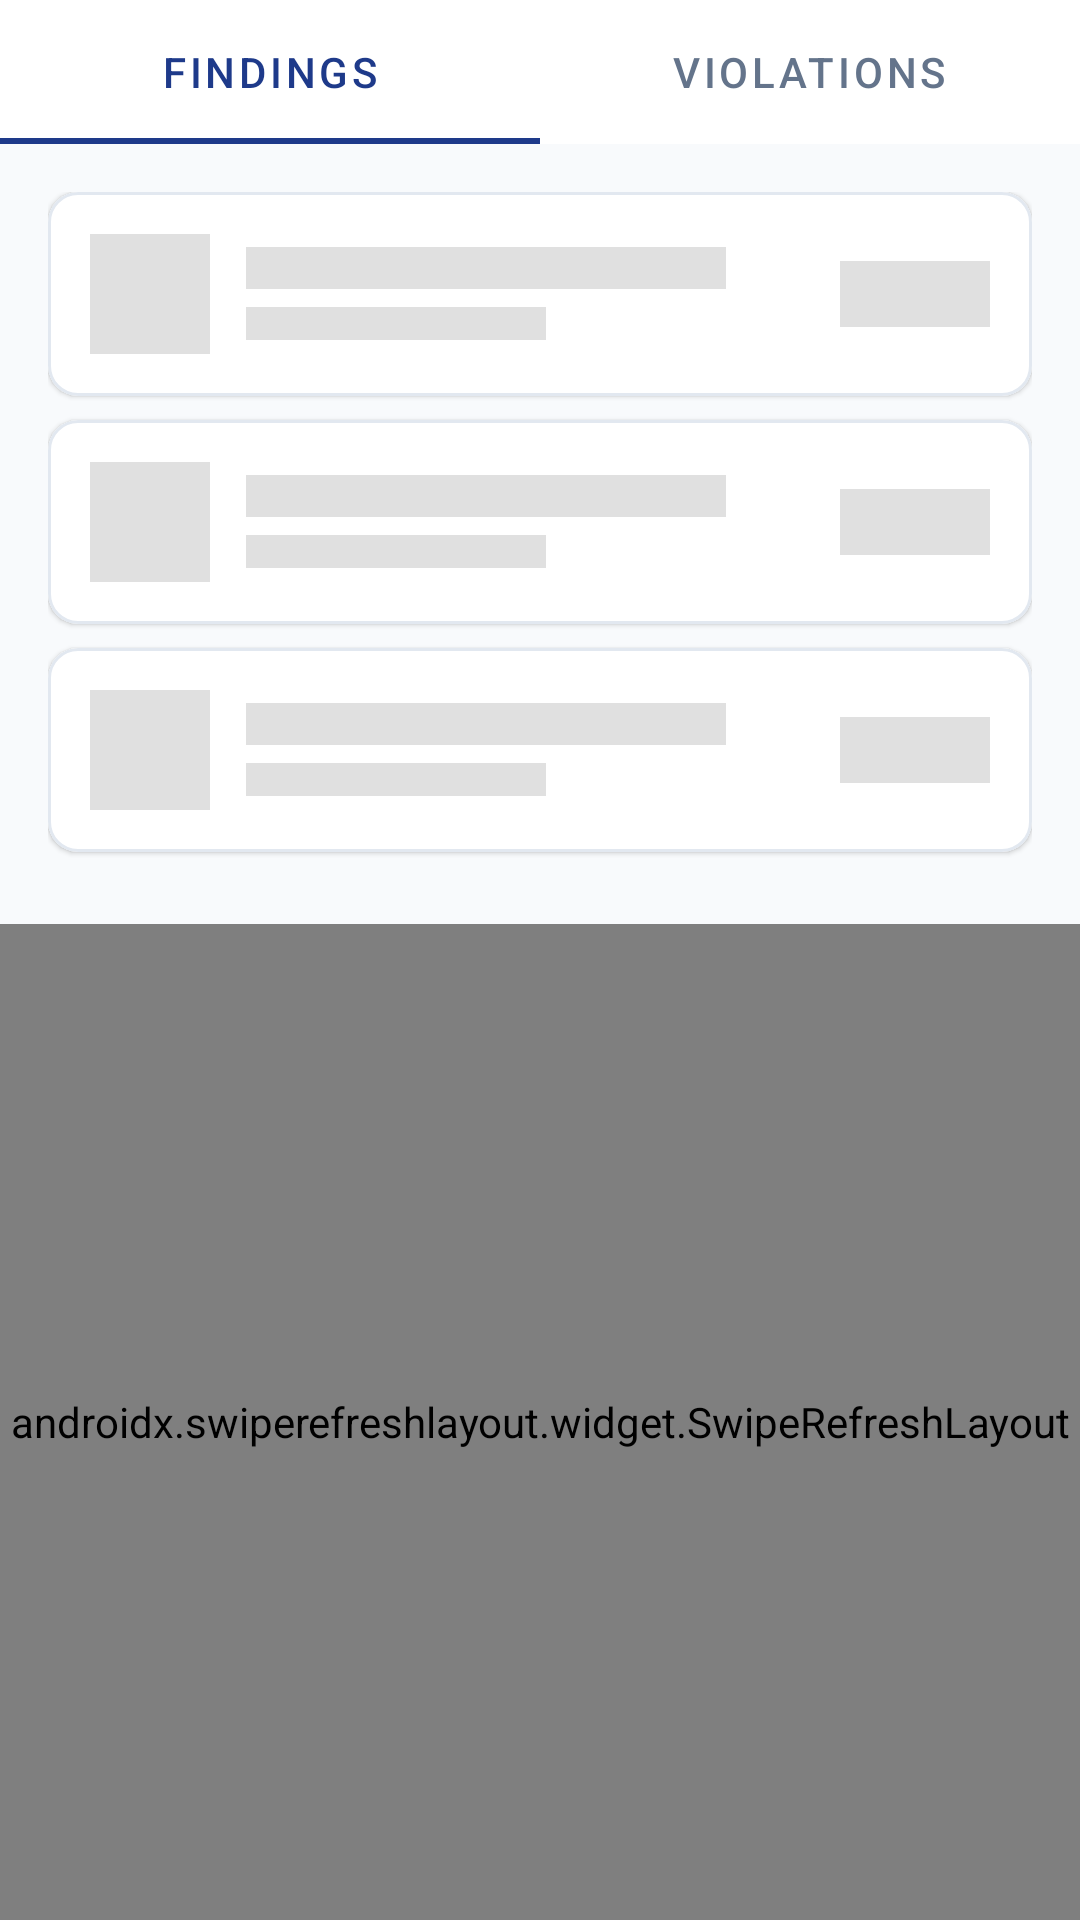

The Android layout XML behind this screen, and the referenced resources:
<!-- AndroidManifest.xml: application theme Theme.IIPSLauncher -->
<!-- res/layout/fragment_compliance.xml -->
<?xml version="1.0" encoding="utf-8"?>
<LinearLayout
    xmlns:android="http://schemas.android.com/apk/res/android"
    xmlns:app="http://schemas.android.com/apk/res-auto"
    android:layout_width="match_parent"
    android:layout_height="match_parent"
    android:orientation="vertical"
    android:background="@color/background">

    
    <com.google.android.material.tabs.TabLayout
        android:id="@+id/tab_layout"
        android:layout_width="match_parent"
        android:layout_height="wrap_content"
        android:background="@color/surface"
        app:tabMode="fixed"
        app:tabGravity="fill"
        app:tabSelectedTextColor="@color/primary"
        app:tabTextColor="@color/text_secondary"
        app:tabIndicatorColor="@color/primary">

        <com.google.android.material.tabs.TabItem
            android:layout_width="wrap_content"
            android:layout_height="wrap_content"
            android:text="Findings" />

        <com.google.android.material.tabs.TabItem
            android:layout_width="wrap_content"
            android:layout_height="wrap_content"
            android:text="Violations" />

    </com.google.android.material.tabs.TabLayout>

    
    <LinearLayout
        android:id="@+id/shimmer_container"
        android:layout_width="match_parent"
        android:layout_height="wrap_content"
        android:orientation="vertical"
        android:padding="16dp"
        android:visibility="visible">
        <include layout="@layout/item_shimmer_row" />
        <include layout="@layout/item_shimmer_row" />
        <include layout="@layout/item_shimmer_row" />
    </LinearLayout>

    
    <LinearLayout
        android:id="@+id/empty_state"
        android:layout_width="match_parent"
        android:layout_height="0dp"
        android:layout_weight="1"
        android:orientation="vertical"
        android:gravity="center"
        android:padding="32dp"
        android:visibility="gone">
        <TextView android:layout_width="wrap_content" android:layout_height="wrap_content"
            android:text="No compliance issues" android:textSize="18sp"
            android:textStyle="bold" android:textColor="@color/success" />
        <TextView android:layout_width="wrap_content" android:layout_height="wrap_content"
            android:text="All devices are compliant" android:textSize="14sp"
            android:textColor="@color/text_secondary" android:layout_marginTop="4dp" />
    </LinearLayout>

    
    <LinearLayout
        android:id="@+id/error_state"
        android:layout_width="match_parent"
        android:layout_height="0dp"
        android:layout_weight="1"
        android:orientation="vertical"
        android:gravity="center"
        android:padding="32dp"
        android:visibility="gone">
        <TextView android:id="@+id/tv_error_message"
            android:layout_width="wrap_content" android:layout_height="wrap_content"
            android:text="" android:textSize="14sp" android:textColor="@color/error" android:gravity="center" />
        <com.google.android.material.button.MaterialButton
            android:id="@+id/btn_retry"
            android:layout_width="wrap_content" android:layout_height="wrap_content"
            android:text="Retry" android:layout_marginTop="12dp" />
    </LinearLayout>

    
    <androidx.swiperefreshlayout.widget.SwipeRefreshLayout
        android:id="@+id/swipe_refresh"
        android:layout_width="match_parent"
        android:layout_height="0dp"
        android:layout_weight="1">

        <androidx.recyclerview.widget.RecyclerView
            android:id="@+id/recycler_view"
            android:layout_width="match_parent"
            android:layout_height="match_parent"
            android:padding="16dp"
            android:clipToPadding="false" />

    </androidx.swiperefreshlayout.widget.SwipeRefreshLayout>

</LinearLayout>
<!-- res/layout/item_shimmer_row.xml (included above) -->
<?xml version="1.0" encoding="utf-8"?>
<com.google.android.material.card.MaterialCardView
    xmlns:android="http://schemas.android.com/apk/res/android"
    xmlns:app="http://schemas.android.com/apk/res-auto"
    android:layout_width="match_parent"
    android:layout_height="wrap_content"
    android:layout_marginBottom="8dp"
    app:cardCornerRadius="10dp"
    app:cardElevation="1dp"
    app:strokeColor="@color/divider"
    app:strokeWidth="1dp">

    <LinearLayout
        android:layout_width="match_parent"
        android:layout_height="wrap_content"
        android:orientation="horizontal"
        android:gravity="center_vertical"
        android:padding="14dp">

        
        <View
            android:layout_width="40dp"
            android:layout_height="40dp"
            android:background="#E0E0E0"
            android:layout_marginEnd="12dp" />

        <LinearLayout
            android:layout_width="0dp"
            android:layout_height="wrap_content"
            android:layout_weight="1"
            android:orientation="vertical">

            <View
                android:layout_width="160dp"
                android:layout_height="14dp"
                android:background="#E0E0E0"
                android:layout_marginBottom="6dp" />

            <View
                android:layout_width="100dp"
                android:layout_height="11dp"
                android:background="#E0E0E0" />

        </LinearLayout>

        <View
            android:layout_width="50dp"
            android:layout_height="22dp"
            android:background="#E0E0E0" />

    </LinearLayout>
</com.google.android.material.card.MaterialCardView>
<!-- resources referenced by this layout -->
<resources>
  <color name="background">#F8FAFC</color>
  <color name="divider">#E2E8F0</color>
  <color name="error">#EF4444</color>
  <color name="primary">#1E3A8A</color>
  <color name="success">#10B981</color>
  <color name="surface">#FFFFFF</color>
  <color name="text_secondary">#64748B</color>
  <color name="primary_dark">#1E40AF</color>
  <color name="white">#FFFFFFFF</color>
  <color name="accent">#F59E0B</color>
  <color name="accent_dark">#D97706</color>
  <color name="surface_variant">#F1F5F9</color>
  <color name="text_primary">#0F172A</color>
  <style name="Widget.IIPSLauncher.Button" parent="Widget.MaterialComponents.Button">
          <item name="backgroundTint">@color/primary</item>
          <item name="android:textColor">@color/white</item>
          <item name="cornerRadius">12dp</item>
          <item name="android:paddingStart">24dp</item>
          <item name="android:paddingEnd">24dp</item>
          <item name="android:paddingTop">12dp</item>
          <item name="android:paddingBottom">12dp</item>
          <item name="android:textSize">16sp</item>
          <item name="android:textStyle">bold</item>
      </style>
  <style name="Widget.IIPSLauncher.Button.Outlined" parent="Widget.MaterialComponents.Button.OutlinedButton">
          <item name="strokeColor">@color/primary</item>
          <item name="android:textColor">@color/primary</item>
          <item name="cornerRadius">12dp</item>
          <item name="android:paddingStart">24dp</item>
          <item name="android:paddingEnd">24dp</item>
          <item name="android:paddingTop">12dp</item>
          <item name="android:paddingBottom">12dp</item>
          <item name="android:textSize">16sp</item>
      </style>
  <style name="Widget.IIPSLauncher.CardView" parent="Widget.MaterialComponents.CardView">
          <item name="cardBackgroundColor">@color/card_background</item>
          <item name="cardCornerRadius">16dp</item>
          <item name="cardElevation">2dp</item>
          <item name="strokeWidth">0dp</item>
      </style>
  <style name="Widget.IIPSLauncher.TextInputLayout" parent="Widget.MaterialComponents.TextInputLayout.OutlinedBox">
          <item name="boxCornerRadiusTopStart">12dp</item>
          <item name="boxCornerRadiusTopEnd">12dp</item>
          <item name="boxCornerRadiusBottomStart">12dp</item>
          <item name="boxCornerRadiusBottomEnd">12dp</item>
          <item name="boxStrokeColor">@color/primary</item>
          <item name="hintTextColor">@color/text_secondary</item>
      </style>
  <color name="card_background">#FFFFFF</color>
</resources>
